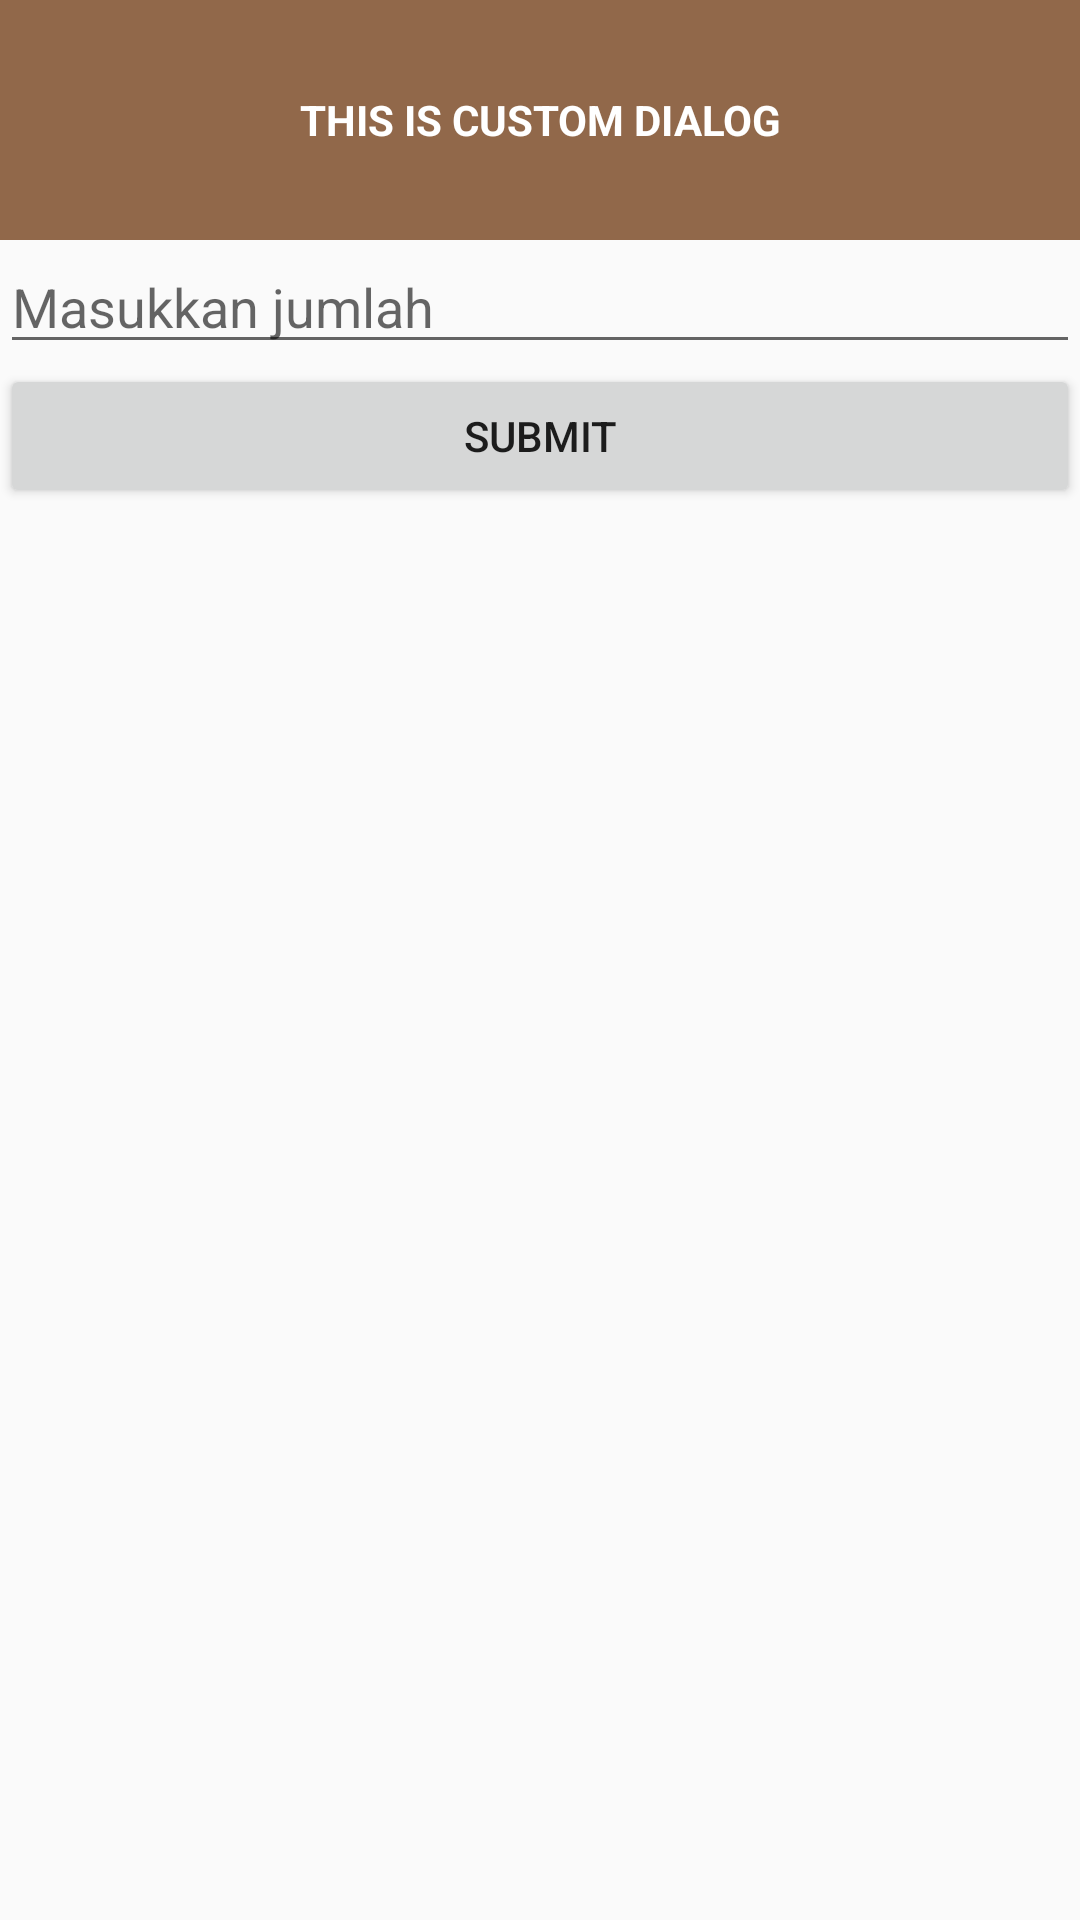

Write the Android layout XML for this screen, with the resource values it uses.
<!-- AndroidManifest.xml: application theme Theme.Kasirku -->
<!-- res/layout/dialog_buy.xml -->
<?xml version="1.0" encoding="utf-8"?>
<LinearLayout xmlns:android="http://schemas.android.com/apk/res/android"
    xmlns:tools="http://schemas.android.com/tools"
    android:layout_width="match_parent"
    android:layout_height="wrap_content"
    android:orientation="vertical">

    <LinearLayout
        android:layout_width="match_parent"
        android:layout_height="80dp"
        android:background="@color/colorPrimary"
        android:orientation="vertical">

        <TextView
            android:id="@+id/textView"
            android:layout_width="match_parent"
            android:layout_height="match_parent"
            android:gravity="center_vertical"
            android:text="THIS IS CUSTOM DIALOG"
            android:textAlignment="center"
            android:textColor="@android:color/white"
            android:textStyle="bold"
            tools:ignore="RtlCompat" />
    </LinearLayout>

    <EditText
        android:id="@+id/et_jumlah"
        android:layout_width="match_parent"
        android:layout_height="wrap_content"
        android:ems="10"
        android:hint="Masukkan jumlah"
        android:inputType="phone" />

    <Button
        android:id="@+id/btn_submit"
        android:layout_width="match_parent"
        android:layout_height="wrap_content"
        android:text="Submit" />
</LinearLayout>
<!-- resources referenced by this layout -->
<resources>
  <color name="colorPrimary">#91684a</color>
  <style name="Theme.Kasirku" parent="Theme.AppCompat.DayNight.NoActionBar">
          
          <item name="colorPrimary">@color/colorPrimary</item>
          <item name="colorPrimaryDark">@color/colorPrimaryDark</item>
          <item name="colorAccent">@color/colorAccent</item>
          
          <item name="colorSecondary">@color/teal_200</item>
          <item name="colorSecondaryVariant">@color/teal_700</item>
          <item name="colorOnSecondary">@color/black</item>
          
          <item name="android:statusBarColor" tools:targetApi="l">?attr/colorPrimaryVariant</item>
          
  
      </style>
  <color name="colorPrimaryDark">#6a492b</color>
  <color name="colorAccent">#F3E7A9</color>
  <color name="teal_200">#FF03DAC5</color>
  <color name="teal_700">#FF018786</color>
  <color name="black">#FF000000</color>
</resources>
